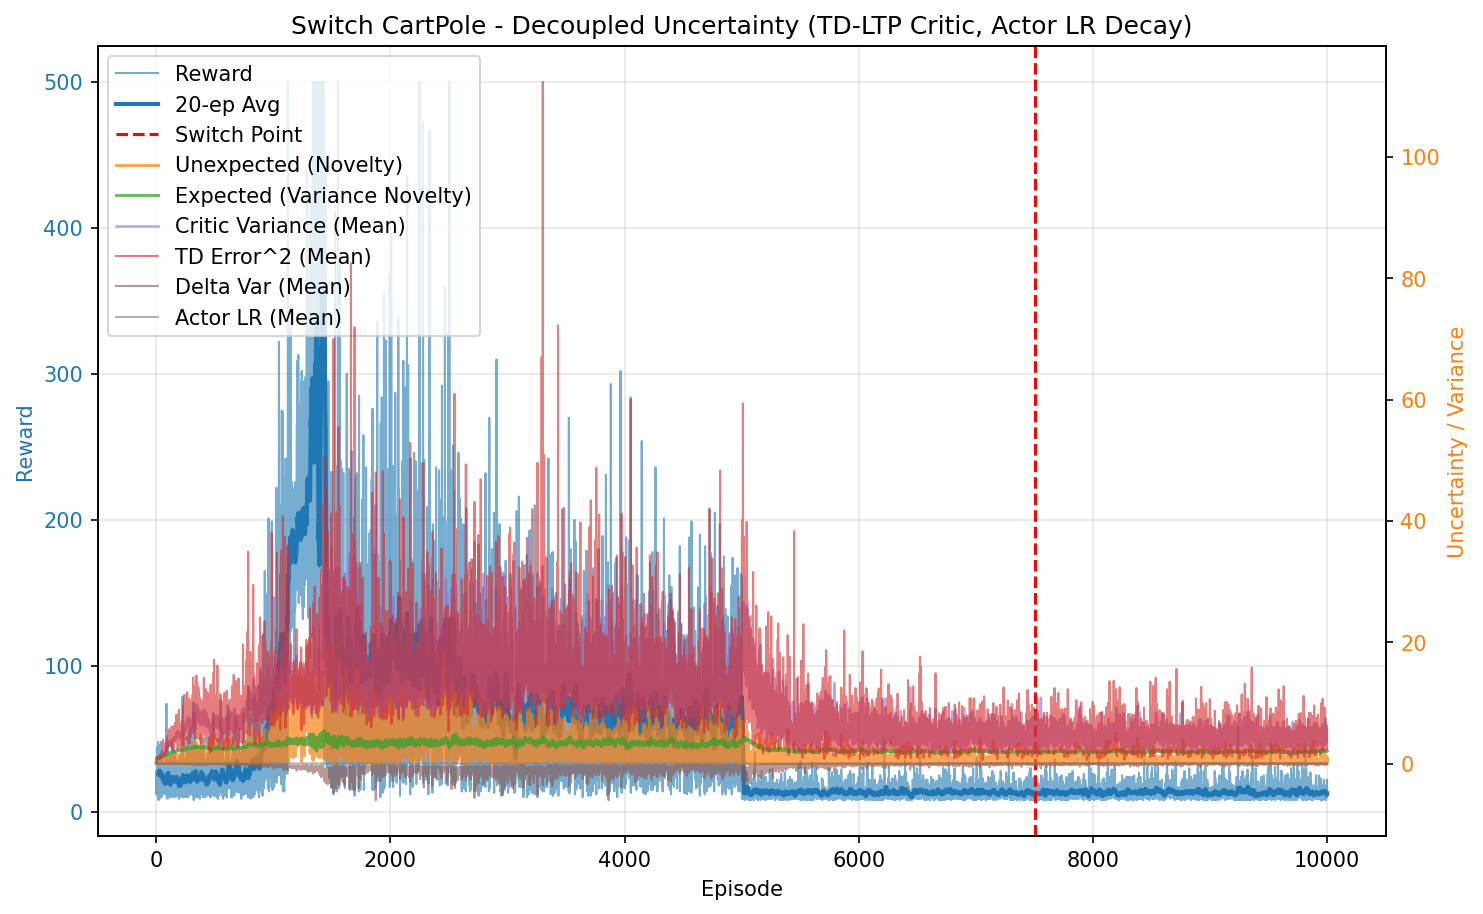

Data behind this chart, as committed beside it:
episode, reward, unexpected_uncertainty, expected_uncertainty, mean_variance, mean_td_error_sq, mean_delta_var, mean_actor_lr, mean_abs_td
0, 28.0, 0.00291, 0.2056, 0.7024, 0.9952, 0.0002626, 1.0001028257178947e-05, 0.9974
1, 25.0, 3.793733760216165e-05, 0.348, 0.7161, 0.9721, 0.0002225, 1.0002585340685197e-05, 0.9852
2, 12.0, 2.6070339887775274e-06, 0.405, 0.7232, 0.9549, 0.0002016, 1.0003904918839046e-05, 0.9754
3, 23.0, 0.0001032, 0.4985, 0.7362, 0.9578, 0.0001895, 1.0005455065005203e-05, 0.9759
4, 19.0, 0.001592, 0.5621, 0.7466, 0.9657, 0.0001959, 1.0007610297305557e-05, 0.976
5, 16.0, 4.479686703245836e-05, 0.6076, 0.7544, 0.9591, 0.0001784, 1.000960909388485e-05, 0.9715
6, 15.0, 1.5761496380839476e-06, 0.6446, 0.7602, 0.9424, 0.0001708, 1.0011481967371952e-05, 0.9602
7, 38.0, 0.003166, 0.7183, 0.7688, 1.001, 0.0001817, 1.00147685508773e-05, 0.9936
8, 16.0, 8.912441988380128e-05, 0.7432, 0.7857, 0.8863, 0.0001337, 1.0018070511451896e-05, 0.9193
9, 16.0, 2.5086294011143717e-06, 0.7641, 0.782, 0.8993, 0.00011, 1.0019960207066353e-05, 0.9295
10, 20.0, 0.005719, 0.7877, 0.7988, 0.9634, 0.000127, 1.0021975955208707e-05, 0.9608
11, 12.0, 0.000393, 0.7987, 0.7824, 0.8234, 3.0077132054769247e-05, 1.0023689058095534e-05, 0.8864
12, 44.0, 0.04449, 0.8322, 0.7967, 0.9432, 0.0001338, 1.0026230695130407e-05, 0.9512
13, 22.0, 0.07972, 0.8455, 0.8094, 0.9884, 0.0001083, 1.0028894505023554e-05, 0.9545
14, 45.0, 0.03438, 0.8663, 0.816, 0.9355, 8.601335344822042e-05, 1.0031219990294245e-05, 0.9445
15, 41.0, 0.01702, 0.8813, 0.8298, 0.9157, 0.0001082, 1.003356765666597e-05, 0.9326
16, 48.0, 0.0284, 0.896, 0.8456, 1.042, 0.0001931, 1.0035676608060318e-05, 0.9907
17, 21.0, 0.000262, 0.9003, 0.8442, 0.7531, -5.3047895624642553e-05, 1.0037164956720959e-05, 0.8251
18, 43.0, 0.3299, 0.9074, 0.8479, 0.9898, 0.0001595, 1.0038135601167242e-05, 0.9501
19, 8.0, 0.05534, 0.9081, 0.8409, 0.6655, -0.0001285, 1.0038741127324771e-05, 0.7741
20, 25.0, 0.005722, 0.9112, 0.8498, 0.9902, 0.0001561, 1.003903118885715e-05, 0.9233
21, 32.0, 0.3208, 0.9156, 0.8596, 1.112, 0.0002893, 1.0039599276511355e-05, 1
22, 26.0, 0.2266, 0.9201, 0.8752, 1.193, 0.0004167, 1.0040270943481308e-05, 1.02
23, 42.0, 0.004826, 0.9285, 0.8926, 1.032, 7.178017186373735e-05, 1.0041369186163346e-05, 0.9481
24, 17.0, 0.002049, 0.9305, 0.8866, 0.962, -4.0931190207620486e-05, 1.0042272585400271e-05, 0.9284
25, 19.0, 2.952359983151422e-05, 0.9327, 0.8901, 0.8569, -0.0001382, 1.0042655181461793e-05, 0.8491
26, 28.0, 0.0006669, 0.9358, 0.8948, 0.9754, 2.4145052972814073e-05, 1.0043120967315399e-05, 0.9112
27, 17.0, 0.07853, 0.9372, 0.8922, 1.079, 0.0001939, 1.004354609123393e-05, 0.9959
28, 9.0, 0.01054, 0.9378, 0.8913, 0.9423, -0.0002066, 1.0043725560440993e-05, 0.8837
29, 34.0, 0.09323, 0.9429, 0.9127, 1.197, 0.0002288, 1.0044119403331365e-05, 1.022
30, 15.0, 0.1018, 0.9451, 0.9191, 1.224, 0.0003243, 1.0044724167013978e-05, 0.9683
31, 20.0, 0.2056, 0.9486, 0.9297, 1.157, 0.0001107, 1.0045203700693582e-05, 1.002
32, 33.0, 0.001584, 0.9527, 0.9282, 0.8932, -0.0001753, 1.00459858294702e-05, 0.8368
33, 37.0, 0.2667, 0.9593, 0.9476, 1.531, 0.0004848, 1.0046851501350936e-05, 1.078
34, 23.0, 0.001574, 0.9642, 0.9681, 0.8036, -0.0001515, 1.0047984541630335e-05, 0.8396
35, 32.0, 0.001185, 0.9687, 0.9614, 1.046, 3.025101138244248e-05, 1.004893625578203e-05, 0.8749
36, 46.0, 0.4715, 0.9781, 0.9874, 1.353, 0.0002329, 1.0050185283014848e-05, 1.057
37, 16.0, 0.2873, 0.9807, 0.9914, 1.319, 0.0001917, 1.0051486144569439e-05, 1.042
38, 20.0, 0.0617, 0.9832, 0.9899, 1.155, 5.1031260902397295e-05, 1.0052127185641716e-05, 0.9389
39, 25.0, 0.17, 0.9887, 1.016, 1.35, 0.0001652, 1.0052839276151057e-05, 1.023
40, 25.0, 0.003196, 0.9942, 1.027, 1.024, -0.0003602, 1.005394535633447e-05, 0.8582
41, 48.0, 0.0986, 1.003, 1.034, 1.159, -0.0001565, 1.0055591352782764e-05, 0.9543
42, 12.0, 0.09921, 1.003, 1.016, 1.123, 0.0001166, 1.005671175435706e-05, 0.9449
43, 10.0, 0.1702, 1.004, 1.02, 1.23, 0.0003425, 1.0056917167825867e-05, 1.03
44, 27.0, 0.2266, 1.006, 1.021, 1.283, 0.0002133, 1.0057178640646438e-05, 0.9585
45, 19.0, 0.4486, 1.01, 1.063, 1.67, 0.0003907, 1.0057608876997981e-05, 1.096
46, 22.0, 0.1441, 1.014, 1.058, 1.211, -4.4639065594197965e-05, 1.0058503562612952e-05, 0.9476
47, 42.0, 0.01958, 1.031, 1.129, 1.616, 0.000166, 1.0060595114930016e-05, 0.9972
48, 14.0, 0.09748, 1.035, 1.134, 1.375, -2.618784286136447e-05, 1.0063353883563827e-05, 1.013
49, 28.0, 0.6176, 1.042, 1.132, 1.599, 8.310187117793078e-05, 1.0064992096909191e-05, 1.095
50, 17.0, 0.1462, 1.046, 1.139, 1.15, -0.0001214, 1.0066527214231405e-05, 0.9454
51, 11.0, 0.162, 1.049, 1.153, 1.38, -7.18147483883124e-05, 1.0067497926018424e-05, 0.9898
52, 24.0, 0.5559, 1.058, 1.185, 2.09, 0.0003575, 1.006872029323763e-05, 1.193
53, 25.0, 0.7017, 1.07, 1.235, 1.814, 0.0002714, 1.0071321932015699e-05, 1.172
54, 25.0, 0.1771, 1.081, 1.253, 1.575, -0.0002513, 1.0074655248630667e-05, 1.072
55, 22.0, 0.6656, 1.091, 1.28, 2.176, 6.635974291489798e-05, 1.0077907698910927e-05, 1.181
56, 26.0, 0.2373, 1.105, 1.328, 1.83, -0.0001614, 1.0081628255608174e-05, 1.122
57, 28.0, 0.5678, 1.121, 1.368, 2.217, 0.0001079, 1.0086444504449385e-05, 1.243
58, 13.0, 1.359, 1.131, 1.449, 3.909, 0.002527, 1.009076830906384e-05, 1.5
59, 22.0, 0.7475, 1.151, 1.513, 2.873, 0.0001849, 1.009566584478348e-05, 1.378
... 9,940 more rows
